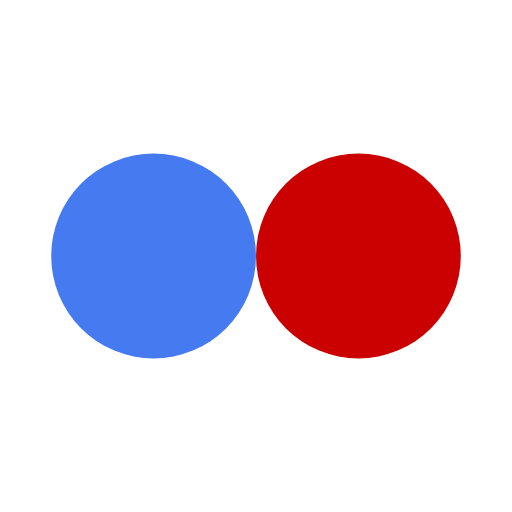
t = 0.00 s
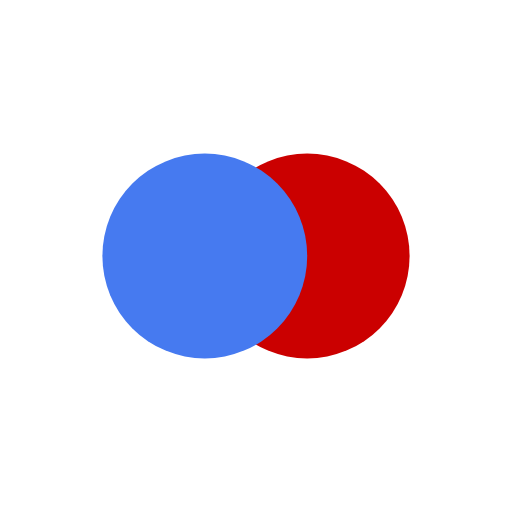
t = 0.13 s
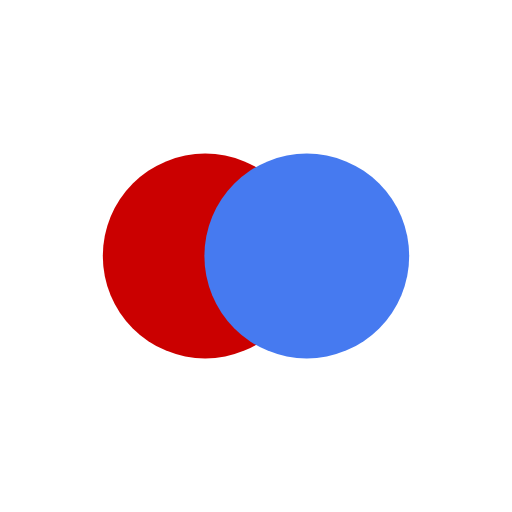
t = 0.37 s
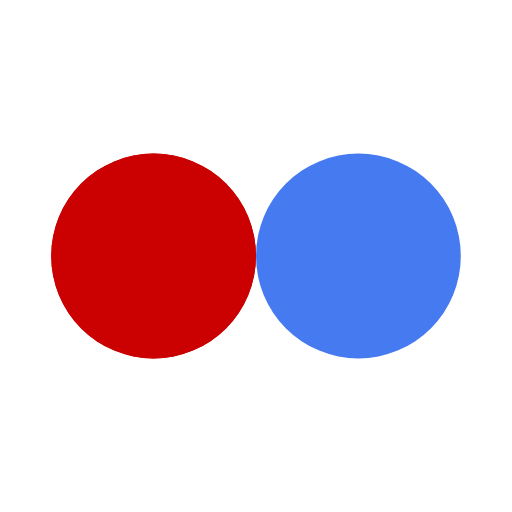
t = 0.50 s
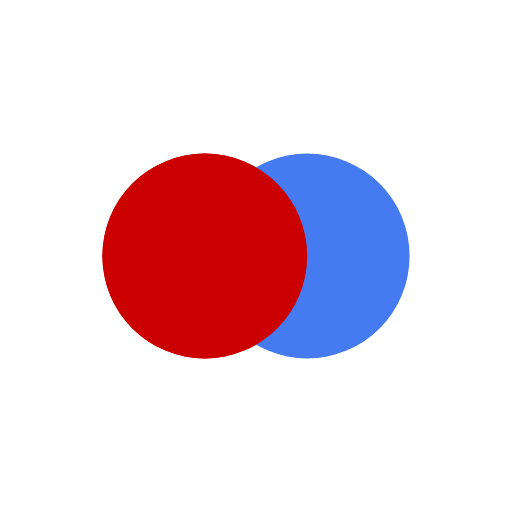
t = 0.63 s
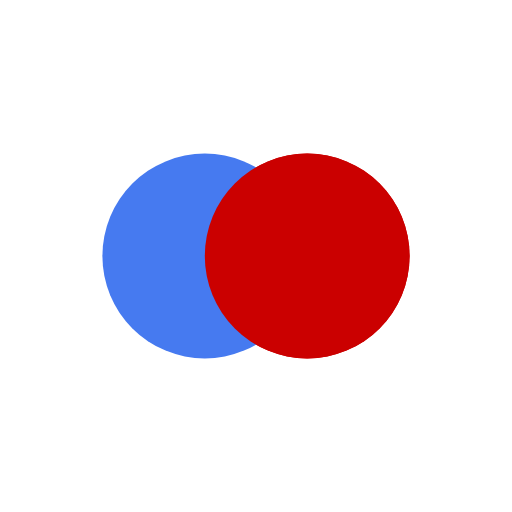
t = 0.88 s

The animated SVG that drew these frames (rendered in a browser with its animation timeline set to each time). Animation: 4 SMIL elements (animate=4); one cycle of 1.00 s, repeats indefinitely.

<?xml version="1.0" encoding="utf-8"?>
<svg xmlns="http://www.w3.org/2000/svg" xmlns:xlink="http://www.w3.org/1999/xlink" style="margin: auto; background: rgb(255, 255, 255); display: block; shape-rendering: auto;" width="200px" height="200px" viewBox="0 0 100 100" preserveAspectRatio="xMidYMid">
<circle cx="30" cy="50" fill="#cb0000" r="20">
  <animate attributeName="cx" repeatCount="indefinite" dur="1s" keyTimes="0;0.5;1" values="30;70;30" begin="-0.5s"></animate>
</circle>
<circle cx="70" cy="50" fill="#467af0" r="20">
  <animate attributeName="cx" repeatCount="indefinite" dur="1s" keyTimes="0;0.5;1" values="30;70;30" begin="0s"></animate>
</circle>
<circle cx="30" cy="50" fill="#cb0000" r="20">
  <animate attributeName="cx" repeatCount="indefinite" dur="1s" keyTimes="0;0.5;1" values="30;70;30" begin="-0.5s"></animate>
  <animate attributeName="fill-opacity" values="0;0;1;1" calcMode="discrete" keyTimes="0;0.499;0.5;1" dur="1s" repeatCount="indefinite"></animate>
</circle>
<!-- [ldio] generated by https://loading.io/ --></svg>